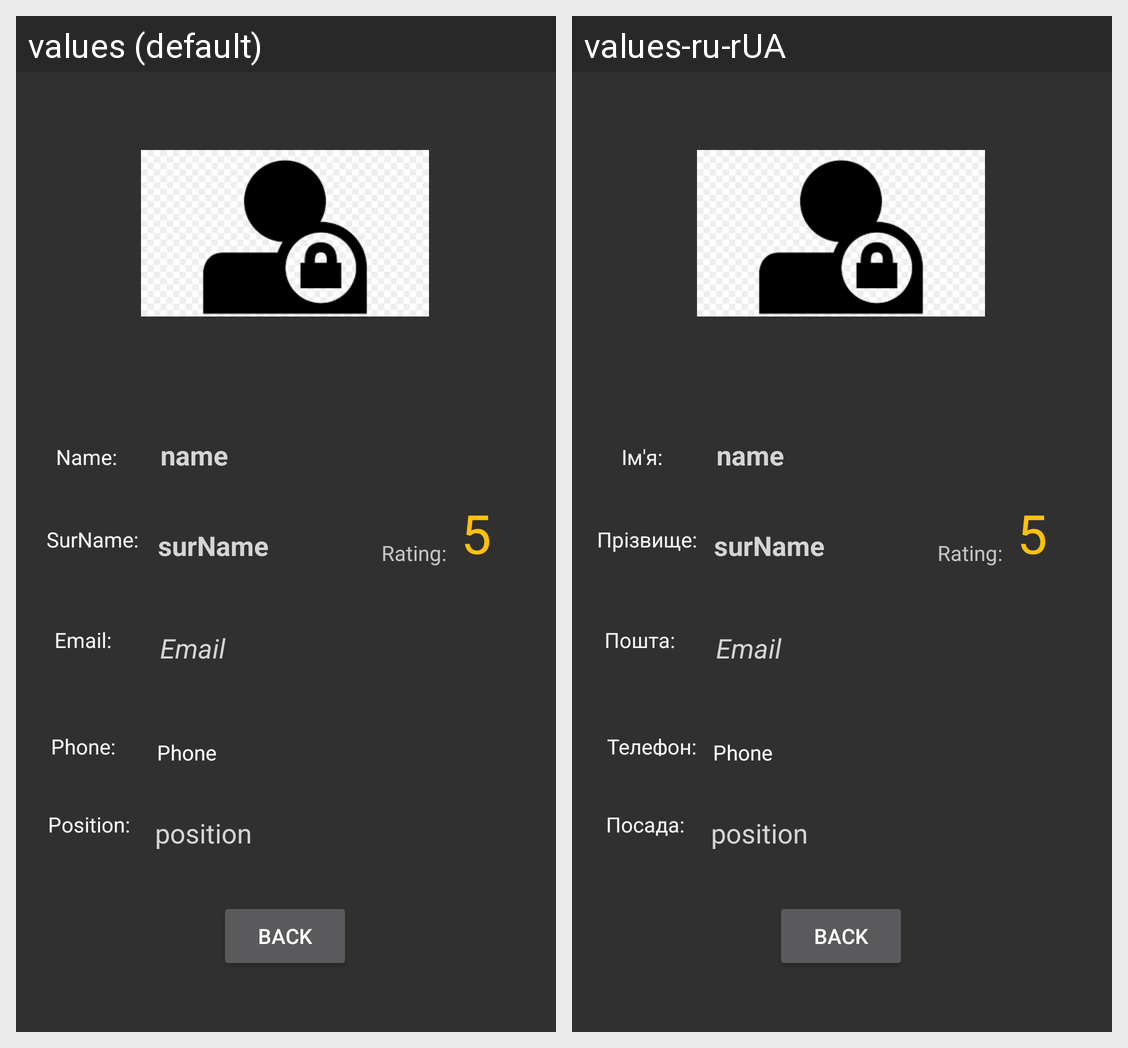

For this localized Android screen grid, give each drawn string resource with its value in every locale shown.
Android screen res/layout/activity_cabinet.xml rendered under 2 locales, left to right: values (default), values-ru-rUA. Device: Nexus 5 (rendered at 1080×1920; each locale shown at half size, 540×960, under a caption strip naming it); theme Theme.AppCompat.NoActionBar.
Strings drawn on this screen, with the default value and each locale's value (text and hints the layout hard-codes, and strings that could not be matched under every locale, appear in the picture but are not listed):

name_viev
  values: Name:
  values-ru-rUA: Ім'я:

surname_viev
  values: SurName:
  values-ru-rUA: Прізвище:

Email_viev
  values: Email:
  values-ru-rUA: Пошта:

Phone_viev
  values: Phone:
  values-ru-rUA: Телефон:

position_viev
  values: Position:
  values-ru-rUA: Посада:
